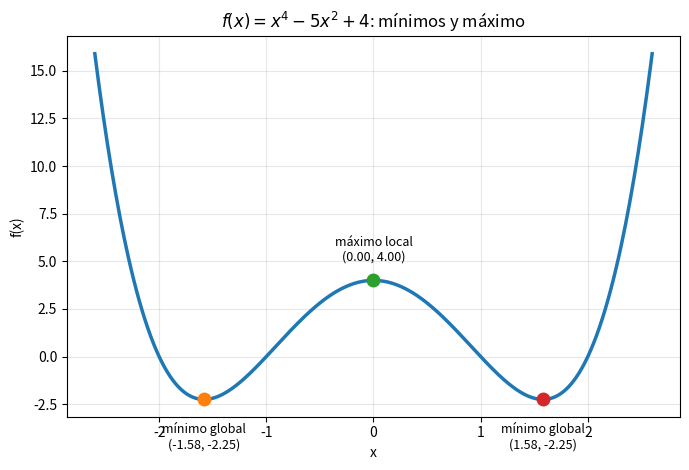

Write Python code to recreate this figure.
import numpy as np
import matplotlib.pyplot as plt

# Función solicitada
f = lambda x: x**4 - 5*x**2 + 4

# Segunda derivada
fsecond = lambda x: 12*x**2 - 10

# Raíces de f'(x) = 4x^3 - 10x = 0
roots = np.roots([4, 0, -10, 0])
roots = np.sort(roots[np.isreal(roots)].real)

# Dominio de la gráfica
x = np.linspace(-2.6, 2.6, 400)

fig, ax = plt.subplots(figsize=(7, 4.8))
ax.plot(x, f(x), lw=2.5)

# Clasificar los puntos críticos
labels = []

for r in roots:
    curv = fsecond(r)

    if curv > 0:
        kind = "mínimo"
    elif curv < 0:
        kind = "máximo"
    else:
        kind = "no concluyente"

    labels.append((r, f(r), kind))

# Encontrar el menor valor entre los mínimos
minimos = [(r, val) for r, val, k in labels if k == "mínimo"]
valor_global = min(val for r, val in minimos)

# Dibujar puntos críticos
for r, val, kind in labels:

    es_global = (
        kind == "mínimo"
        and np.isclose(val, valor_global)
    )

    if es_global:
        etiqueta = "mínimo global"
    elif kind == "mínimo":
        etiqueta = "mínimo local"
    else:
        etiqueta = "máximo local"

    ax.plot(r, val, "o", ms=9)

    ax.annotate(
        f"{etiqueta}\n({r:.2f}, {val:.2f})",
        (r, val),
        textcoords="offset points",
        xytext=(0, 14 if kind == "máximo" else -35),
        ha="center",
        fontsize=9
    )

ax.set_xlabel("x")
ax.set_ylabel("f(x)")
ax.set_title(r"$f(x)=x^4-5x^2+4$: mínimos y máximo")
ax.grid(alpha=0.3)

fig.tight_layout()

# Guardar imagen en la misma carpeta del script
fig.savefig("fig09_min_local_global.png", dpi=150)

print("Puntos críticos:")
for r, val, kind in labels:
    print(f"x = {r:.4f}, f(x) = {val:.4f} -> {kind}")

print("\nLa gráfica se guardó como fig09_min_local_global.png")

plt.show()
